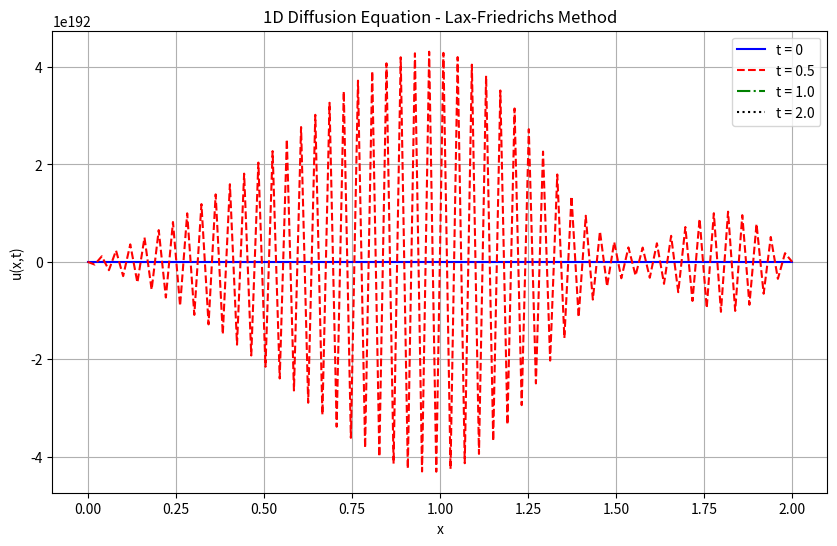

Write the Python code that produced this figure. (Note: this script raises an exception after producing the figure.)
import os
import json
import numpy as np
import matplotlib.pyplot as plt

# Parameters
L = 2.0  # Length of domain
T = 2.0  # Total time
nu = 0.3  # Viscosity

# Grid parameters
Nx = 100  # Number of spatial points
Nt = 1000  # Number of time steps
dx = L / (Nx-1)
dt = T / Nt

# Stability check (von Neumann analysis for diffusion equation)
stability_param = nu * dt / (dx**2)
print(f"Stability parameter: {stability_param}")
if stability_param > 0.5:
    print("Warning: Solution might be unstable!")

# Initialize grid
x = np.linspace(0, L, Nx)
t = np.linspace(0, T, Nt)

# Initialize solution array
u = np.zeros((Nt, Nx))

# Set initial condition
u[0, :] = np.sin(np.pi * x)

# Set boundary conditions
u[:, 0] = 0
u[:, -1] = 0

# Lax-Friedrichs method
def lax_friedrichs_step(u_prev, dx, dt, nu, t):
    u_new = np.zeros_like(u_prev)
    
    # Apply Lax-Friedrichs scheme for interior points
    for i in range(1, len(u_prev)-1):
        # Diffusion term
        diff_term = nu * (u_prev[i+1] - 2*u_prev[i] + u_prev[i-1]) / (dx**2)
        # Source terms
        source = -np.pi**2 * nu * np.exp(-t) * np.sin(np.pi * x[i]) + np.exp(-t) * np.sin(np.pi * x[i])
        
        u_new[i] = 0.5 * (u_prev[i+1] + u_prev[i-1]) + dt * (diff_term + source)
    
    return u_new

# Time stepping
for n in range(Nt-1):
    u[n+1, :] = lax_friedrichs_step(u[n, :], dx, dt, nu, t[n])
    u[n+1, 0] = 0
    u[n+1, -1] = 0

# Plot results at key time steps
plt.figure(figsize=(10, 6))
plt.plot(x, u[0, :], 'b-', label='t = 0')
plt.plot(x, u[int(Nt/4), :], 'r--', label=f't = {T/4:.1f}')
plt.plot(x, u[int(Nt/2), :], 'g-.', label=f't = {T/2:.1f}')
plt.plot(x, u[-1, :], 'k:', label=f't = {T:.1f}')

plt.title('1D Diffusion Equation - Lax-Friedrichs Method')
plt.xlabel('x')
plt.ylabel('u(x,t)')
plt.legend()
plt.grid(True)
plt.show()

# Print maximum and minimum values
print(f"Maximum value: {np.max(u)}")
print(f"Minimum value: {np.min(u)}")
# Identify the filename of the running script
script_filename = os.path.basename(__file__)

# Define the JSON file
json_filename = "/opt/CFD-Benchmark/MMS/result/output.json"

# Load existing JSON data if the file exists
if os.path.exists(json_filename):
    with open(json_filename, "r") as file:
        try:
            data = json.load(file)
        except json.JSONDecodeError:
            data = {}  # Handle empty or corrupted file
else:
    data = {}

# Save filename and output array in a structured format
data[script_filename] = {
    "filename": script_filename,
    "u": u[-1, :].tolist()  # Convert NumPy array to list for JSON serialization
}

# Save the updated JSON data
with open(json_filename, "w") as file:
    json.dump(data, file, indent=4)

print(f"Saved output of {script_filename} to {json_filename}")
